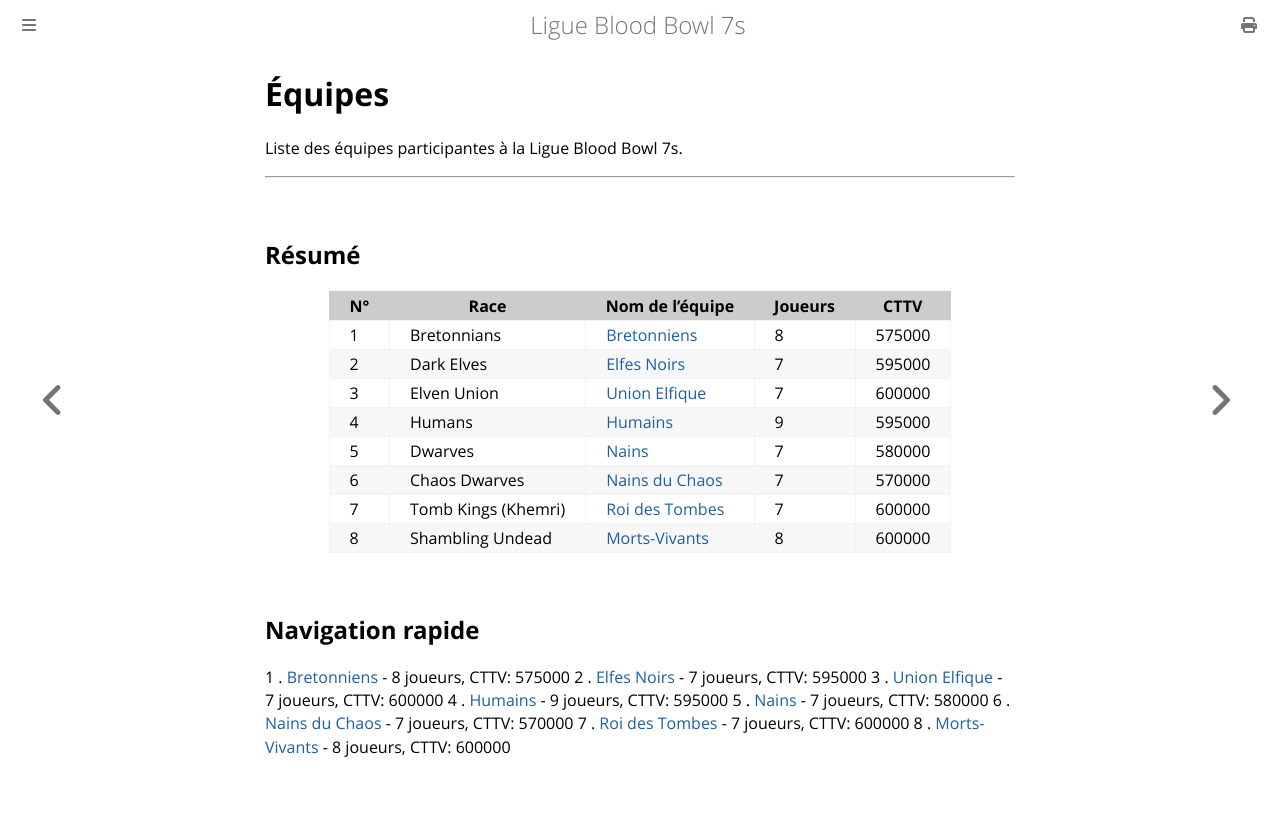

repository: Sparika/bb7-manager.github.io · page: equipes.html · generator: mdbook

# Équipes

Liste des équipes participantes à la Ligue Blood Bowl 7s.

---

## Résumé

| N° | Race | Nom de l'équipe | Joueurs | CTTV |
| --- | --- | --- | --- | --- |
| 1 | Dark Elves | [Elfes Noirs](equipes/elfes-noirs.md) | 7 | 595000 |
| 2 | Elven Union | [Union Elfique](equipes/union-elfique.md) | 7 | 600000 |
| 3 | Humans | [Humains](equipes/humains.md) | 9 | 595000 |
| 4 | Dwarves | [Nains](equipes/nains.md) | 7 | 580000 |
| 5 | Chaos Dwarves | [Nains du Chaos](equipes/nains-du-chaos.md) | 7 | 570000 |
| 6 | Tomb Kings (Khemri) | [Roi des Tombes](equipes/roi-des-tombes.md) | 7 | 600000 |
| 7 | Shambling Undead | [Morts-Vivants](equipes/morts-vivants.md) | 8 | 600000 |

## Navigation rapide

1 . [Elfes Noirs](equipes/elfes-noirs.md) - 7 joueurs, CTTV: 595000
2 . [Union Elfique](equipes/union-elfique.md) - 7 joueurs, CTTV: 600000
3 . [Humains](equipes/humains.md) - 9 joueurs, CTTV: 595000
4 . [Nains](equipes/nains.md) - 7 joueurs, CTTV: 580000
5 . [Nains du Chaos](equipes/nains-du-chaos.md) - 7 joueurs, CTTV: 570000
6 . [Roi des Tombes](equipes/roi-des-tombes.md) - 7 joueurs, CTTV: 600000
7 . [Morts-Vivants](equipes/morts-vivants.md) - 8 joueurs, CTTV: 600000
